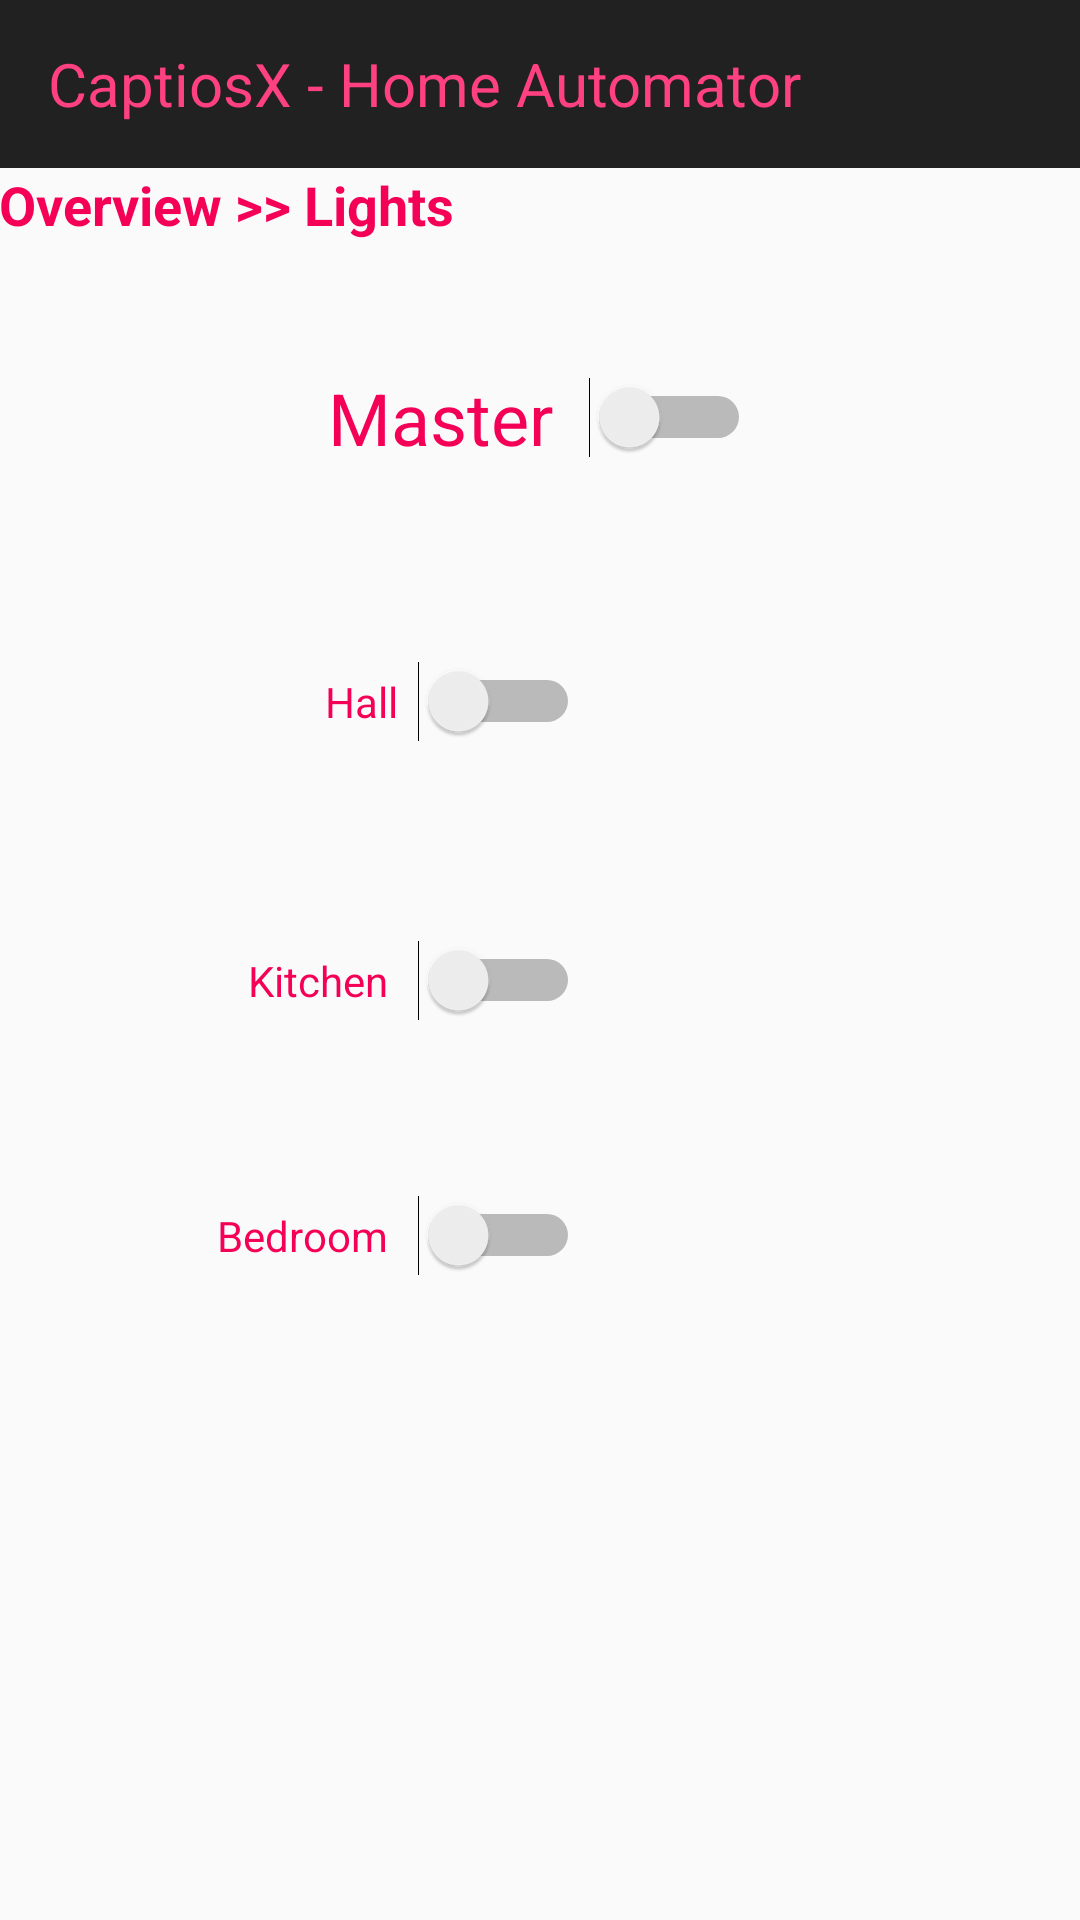

Produce the Android XML layout that renders to this screen, including the resource entries it uses.
<!-- AndroidManifest.xml: activity theme AppTheme.NoActionBar -->
<!-- res/layout/activity_overview.xml -->
<LinearLayout  xmlns:android="http://schemas.android.com/apk/res/android"
    xmlns:app="http://schemas.android.com/apk/res-auto"
    xmlns:tools="http://schemas.android.com/tools"
    android:layout_width="match_parent"
    android:layout_height="match_parent"
    android:orientation="vertical">

    <include layout="@layout/toolbar"/>
<RelativeLayout
    android:layout_width="match_parent"
    android:layout_height="match_parent"
    android:paddingBottom="@dimen/fab_margin"
    android:paddingLeft="@dimen/fab_margin"
    android:paddingRight="@dimen/fab_margin"
    android:paddingTop="@dimen/fab_margin"
    >

    <Switch
        android:id="@+id/lights_switch1"
        android:layout_width="wrap_content"
        android:layout_height="wrap_content"
        android:text="Hall  "
        android:textColor="#F50057"
        android:onClick="switchTrigger"
        android:layout_marginRight="41dp"
        android:layout_marginEnd="41dp"
        android:layout_marginTop="14dp"
        android:layout_alignTop="@+id/lights_image1"
        android:layout_toLeftOf="@+id/lights_image1"
        android:layout_toStartOf="@+id/lights_image1" />

    <Switch
        android:id="@+id/lights_switch2"
        android:layout_width="wrap_content"
        android:layout_height="wrap_content"
        android:text="Kitchen   "
        android:textColor="#F50057"
        android:onClick="switchTrigger"
        android:layout_marginTop="20dp"
        android:layout_alignTop="@+id/lights_image2"
        android:layout_alignRight="@+id/lights_switch1"
        android:layout_alignEnd="@+id/lights_switch1" />

    <Switch
        android:id="@+id/lights_switch3"
        android:layout_width="wrap_content"
        android:layout_height="wrap_content"
        android:text="Bedroom   "
        android:textColor="#F50057"
        android:layout_marginTop="18dp"
        android:onClick="switchTrigger"
        android:layout_alignTop="@+id/lights_image3"
        android:layout_alignRight="@+id/lights_switch2"
        android:layout_alignEnd="@+id/lights_switch2" />

    <ImageView
        android:id="@+id/lights_image1"
        android:layout_width="50dp"
        android:layout_height="50dp"
        app:srcCompat="@drawable/light"
        android:layout_marginTop="51dp"
        android:layout_below="@+id/master_switch"
        android:layout_alignParentRight="true"
        android:layout_alignParentEnd="true"
        android:layout_marginRight="76dp"
        android:layout_marginEnd="76dp" />

    <ImageView
        android:id="@+id/lights_image2"
        android:layout_width="50dp"
        android:layout_height="50dp"
        app:srcCompat="@drawable/light"
        android:layout_marginTop="37dp"
        android:layout_below="@+id/lights_image1"
        android:layout_alignLeft="@+id/lights_image1"
        android:layout_alignStart="@+id/lights_image1" />

    <ImageView
        android:id="@+id/lights_image3"
        android:layout_width="50dp"
        android:layout_height="50dp"
        app:srcCompat="@drawable/light"
        android:layout_marginTop="37dp"
        android:layout_below="@+id/lights_image2"
        android:layout_alignLeft="@+id/lights_image2"
        android:layout_alignStart="@+id/lights_image2" />

    <Switch
        android:id="@+id/master_switch"
        android:layout_width="wrap_content"
        android:layout_height="wrap_content"
        android:layout_below="@+id/hall_text"
        android:layout_centerHorizontal="true"
        android:layout_marginTop="27dp"
        android:onClick="switchTrigger"
        android:text="Master  "
        android:textAppearance="@style/TextAppearance.AppCompat.Body1"
        android:textColor="#F50057"
        android:textSize="24dp" />

    <TextView
        android:id="@+id/hall_text"
        android:layout_width="120dp"
        android:layout_height="40dp"
        android:layout_alignParentEnd="true"
        android:layout_alignParentLeft="true"
        android:layout_alignParentRight="true"
        android:layout_alignParentStart="true"
        android:layout_alignParentTop="true"
        android:text="Overview >> Lights"
        android:textColor="#F50057"
        android:textSize="18dp"
        android:textStyle="bold" />

</RelativeLayout>
</LinearLayout>
<!-- res/layout/toolbar.xml (included above) -->
<?xml version="1.0" encoding="utf-8"?>
<android.support.v7.widget.Toolbar
    xmlns:android="http://schemas.android.com/apk/res/android"

    android:layout_width="match_parent"
    android:layout_height="?attr/actionBarSize"
    android:id="@+id/toolbar"
    android:background="@color/colorBGDark"
    android:titleTextColor="#F50057">

    <TextView
        android:layout_width="wrap_content"
        android:layout_height="wrap_content"
        android:text="CaptiosX - Home Automator"
        android:textColor="@color/colorAccent"
        android:textSize="20dp" />
</android.support.v7.widget.Toolbar>
<!-- resources referenced by this layout -->
<resources>
  <color name="colorAccent">#FF4081</color>
  <color name="colorBGDark">#212121</color>
  <style name="AppTheme.NoActionBar" parent="Theme.AppCompat.Light.NoActionBar">
          <item name="windowActionBar">false</item>
          <item name="drawerArrowStyle">@style/hamburgerIcon</item>
          <item name="colorControlNormal">@color/upArrowColor</item>
  
          <item name="android:textColor">@color/colorAccent</item>
      </style>
  <style name="hamburgerIcon" parent="Widget.AppCompat.DrawerArrowToggle">
          <item name="color">@android:color/white</item>
      </style>
</resources>
